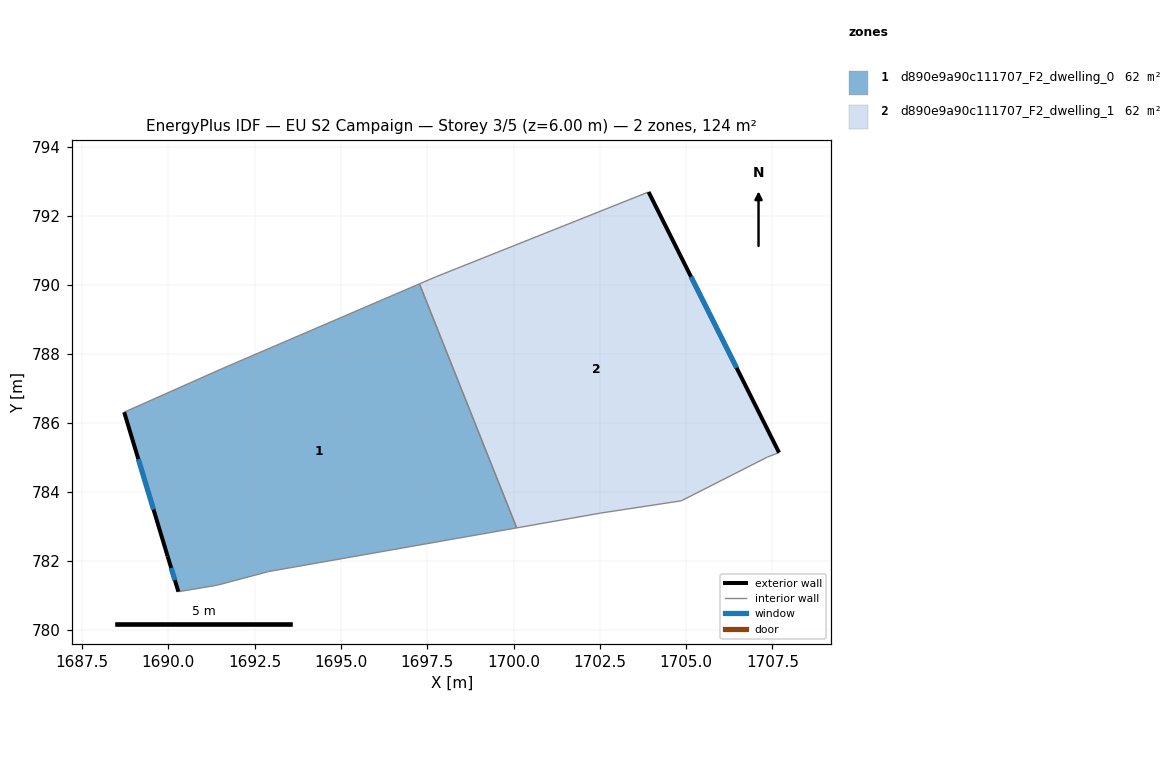
=== STOREY PLAN SPEC (per zone: floor XY polygon, exterior-wall plan segments, windows/doors) ===
zone 1: d890e9a90c111707_F2_dwelling_0  (62.2 m²)
  floor: (1697.27, 790.03) (1700.09, 782.96) (1692.90, 781.70) (1691.42, 781.30) (1690.29, 781.11) (1689.98, 782.13) (1688.72, 786.31) (1691.55, 787.57)
  exterior wall: (1689.98, 782.13) – (1690.29, 781.11)  [1.1 m]
    window: (1690.08, 781.80) – (1690.19, 781.44)  [0.4 m²]
  exterior wall: (1688.72, 786.31) – (1689.98, 782.13)  [4.4 m]
    window: (1689.13, 784.95) – (1689.57, 783.49)  [1.6 m²]
  interior walls: 6
zone 2: d890e9a90c111707_F2_dwelling_1  (62.2 m²)
  floor: (1703.91, 792.69) (1707.69, 785.14) (1707.35, 785.01) (1704.86, 783.74) (1702.53, 783.39) (1700.09, 782.96) (1697.27, 790.03) (1697.74, 790.23)
  exterior wall: (1707.69, 785.14) – (1703.91, 792.69)  [8.4 m]
    window: (1706.46, 787.60) – (1705.14, 790.23)  [3.1 m²]
  interior walls: 7

=== DERIVED (storey summary) ===
Building: EU S2 Campaign
Storey: 3 of 5  (floor level z = 6.00 m)
Storey gross floor area: 124.3 m²
Zones on this storey: 2
  - d890e9a90c111707_F2_dwelling_0: floor 62.2 m²; exterior wall 5.4 m (16.3 m²); 2 window(s) 2.0 m²; WWR 12.2%
  - d890e9a90c111707_F2_dwelling_1: floor 62.2 m²; exterior wall 8.4 m (25.3 m²); 1 window(s) 3.1 m²; WWR 12.2%
Zone adjacency (shared interzone walls):
  - d890e9a90c111707_F2_dwelling_0 ↔ d890e9a90c111707_F2_dwelling_1